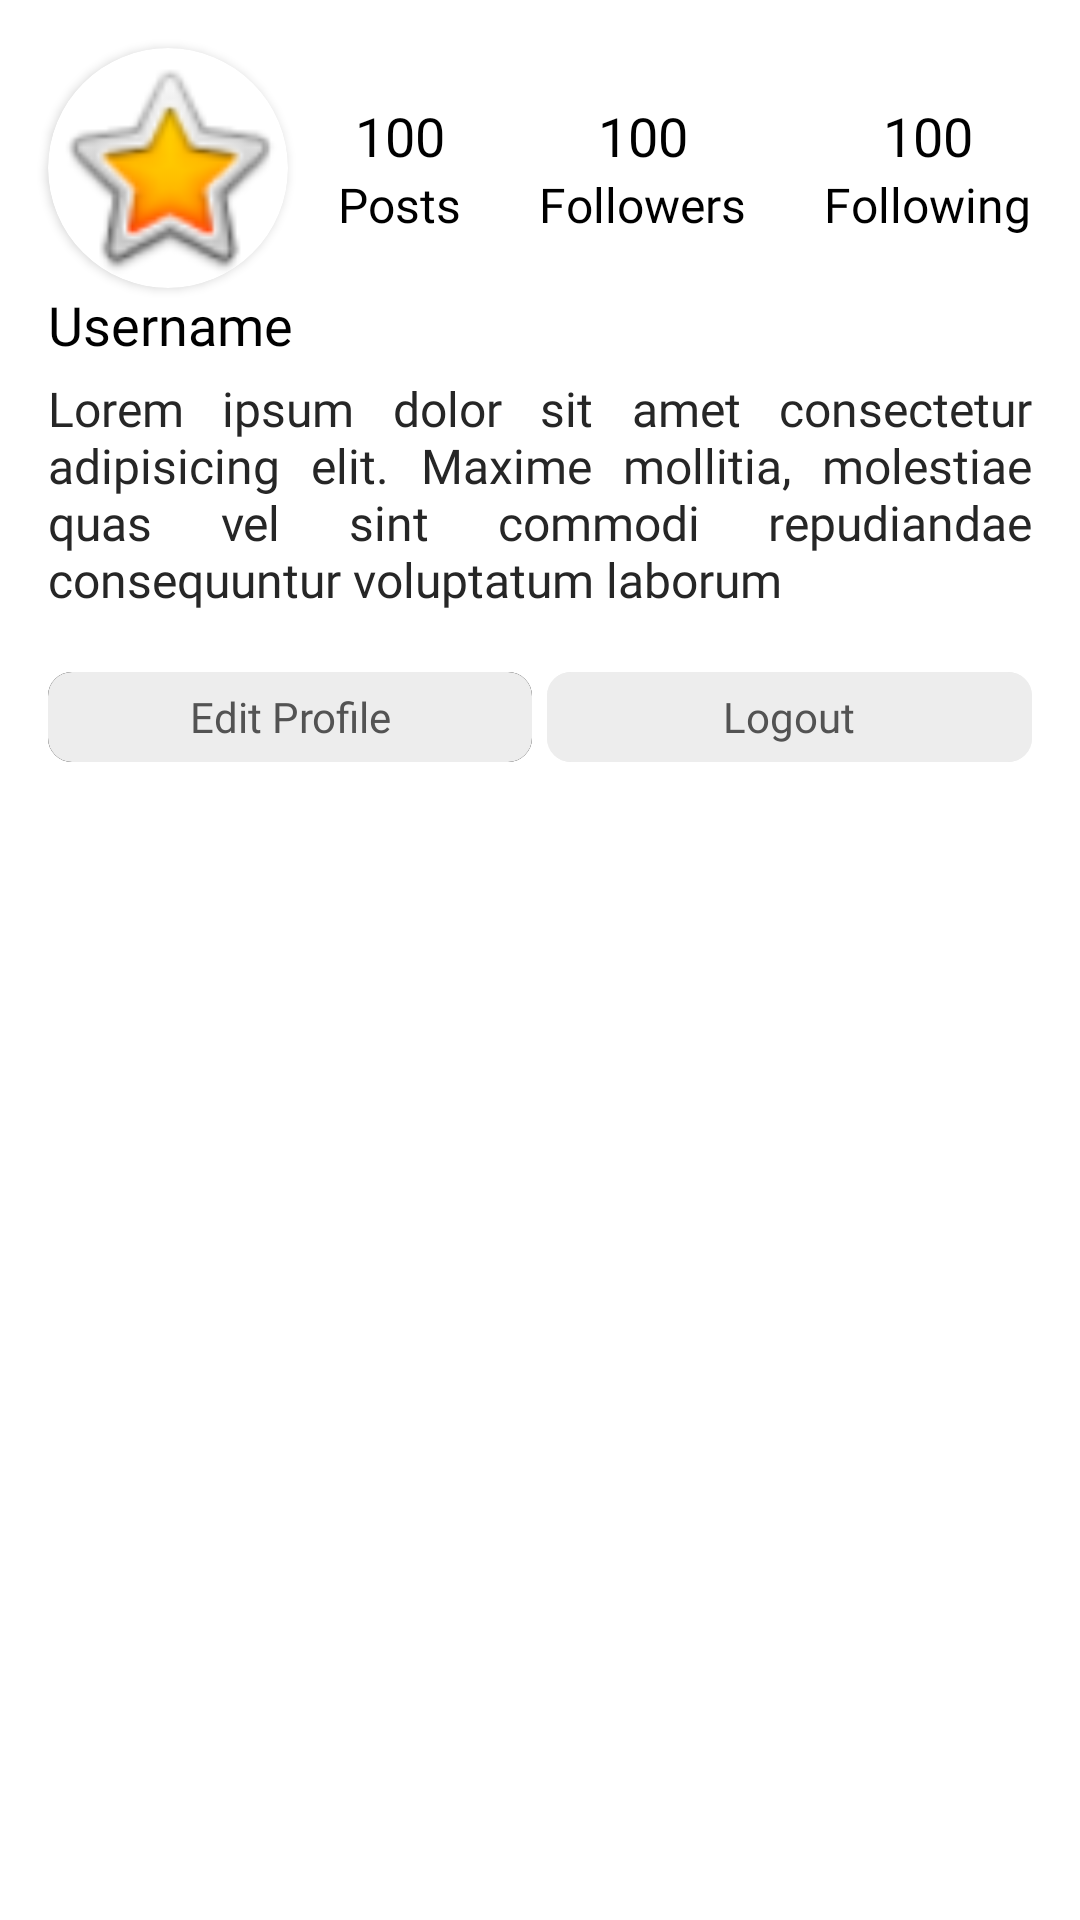

This screen was rendered from an Android layout file. Write that file and the resources it references.
<!-- AndroidManifest.xml: application theme Theme.ShareUp -->
<!-- res/layout/activity_profile.xml -->
<?xml version="1.0" encoding="utf-8"?>
<androidx.constraintlayout.widget.ConstraintLayout xmlns:android="http://schemas.android.com/apk/res/android"
    xmlns:app="http://schemas.android.com/apk/res-auto"
    xmlns:tools="http://schemas.android.com/tools"
    android:id="@+id/main"
    android:layout_width="match_parent"
    android:layout_height="match_parent"
    tools:context=".ACTIVITIES.Profile">

    <androidx.cardview.widget.CardView
        android:id="@+id/cardView"
        android:layout_width="80dp"
        android:layout_height="80dp"
        android:layout_marginStart="16dp"
        android:layout_marginTop="16dp"
        app:cardCornerRadius="50dp"
        app:layout_constraintStart_toStartOf="parent"
        app:layout_constraintTop_toTopOf="parent">

        <ImageView
            android:id="@+id/ivProfilePicture"
            android:layout_width="80dp"
            android:layout_height="80dp"
            android:scaleType="fitCenter"
            android:src="@android:drawable/btn_star_big_on"
            app:layout_constraintStart_toStartOf="parent"
            app:layout_constraintTop_toTopOf="parent" />
    </androidx.cardview.widget.CardView>

    <LinearLayout
        android:layout_width="wrap_content"
        android:layout_height="wrap_content"
        app:layout_constraintBottom_toBottomOf="@+id/cardView"
        app:layout_constraintTop_toTopOf="@+id/cardView"
        app:layout_constraintEnd_toEndOf="parent"
        app:layout_constraintStart_toEndOf="@+id/cardView"
        tools:layout_editor_absoluteY="0dp">

        <androidx.constraintlayout.widget.ConstraintLayout
            android:layout_width="wrap_content"
            android:layout_height="wrap_content">

            <TextView
                android:id="@+id/tvPostsCount"
                style="@style/Subheading"
                android:layout_width="wrap_content"
                android:layout_height="wrap_content"
                android:text="100"
                app:layout_constraintEnd_toEndOf="@+id/tvPostsTitle"
                app:layout_constraintStart_toStartOf="parent"
                app:layout_constraintTop_toTopOf="parent" />
                />

            <TextView
                android:id="@+id/tvPostsTitle"
                style="@style/BodyText"
                android:layout_width="wrap_content"
                android:layout_height="wrap_content"
                android:text="Posts"
                android:textColor="@color/black"
                app:layout_constraintStart_toStartOf="parent"
                app:layout_constraintTop_toBottomOf="@+id/tvPostsCount" />
            />

        </androidx.constraintlayout.widget.ConstraintLayout>

        <androidx.constraintlayout.widget.ConstraintLayout
            android:layout_width="wrap_content"
            android:layout_height="wrap_content"
            android:layout_marginHorizontal="26dp"
            >

            <TextView
                android:id="@+id/tvFollowersCount"
                style="@style/Subheading"
                android:layout_width="wrap_content"
                android:layout_height="wrap_content"
                android:text="100"
                app:layout_constraintEnd_toEndOf="@+id/tvFollowersTitle"
                app:layout_constraintStart_toStartOf="parent"
                app:layout_constraintTop_toTopOf="parent" />
            />

            <TextView
                android:id="@+id/tvFollowersTitle"
                style="@style/BodyText"
                android:layout_width="wrap_content"
                android:layout_height="wrap_content"
                android:text="Followers"
                android:textColor="@color/black"
                app:layout_constraintStart_toStartOf="parent"
                app:layout_constraintTop_toBottomOf="@+id/tvFollowersCount" />
            />

        </androidx.constraintlayout.widget.ConstraintLayout>

        <androidx.constraintlayout.widget.ConstraintLayout
            android:layout_width="wrap_content"
            android:layout_height="wrap_content"

            >

            <TextView
                android:id="@+id/tvFollowingCount"
                style="@style/Subheading"
                android:layout_width="wrap_content"
                android:layout_height="wrap_content"
                android:text="100"
                app:layout_constraintEnd_toEndOf="@+id/tvFollowingTitle"
                app:layout_constraintStart_toStartOf="parent"
                app:layout_constraintTop_toTopOf="parent" />
            />

            <TextView
                android:id="@+id/tvFollowingTitle"
                style="@style/BodyText"
                android:layout_width="wrap_content"
                android:layout_height="wrap_content"
                android:text="Following"
                android:textColor="@color/black"
                app:layout_constraintStart_toStartOf="parent"
                app:layout_constraintTop_toBottomOf="@+id/tvFollowingCount" />
            />

        </androidx.constraintlayout.widget.ConstraintLayout>
    </LinearLayout>

    <TextView
        android:id="@+id/tvProfileUsername"
        android:layout_width="wrap_content"
        android:layout_height="wrap_content"
        android:text="Username"
        style="@style/Subheading"
        app:layout_constraintStart_toStartOf="@+id/cardView"
        app:layout_constraintTop_toBottomOf="@+id/cardView" />

    <TextView
        android:id="@+id/tvBio"
        style="@style/BodyText"
        android:layout_width="match_parent"
        android:layout_height="wrap_content"
        android:layout_marginHorizontal="16dp"
        android:layout_marginTop="5dp"
        android:text="Lorem ipsum dolor sit amet consectetur adipisicing elit. Maxime mollitia, molestiae quas vel sint commodi repudiandae consequuntur voluptatum laborum"
        app:layout_constraintEnd_toEndOf="parent"
        app:layout_constraintStart_toStartOf="parent"
        app:layout_constraintTop_toBottomOf="@+id/tvProfileUsername" />

    <LinearLayout
        android:id="@+id/profileButtons"
        android:layout_width="match_parent"
        android:layout_height="wrap_content"
        android:layout_marginHorizontal="16dp"
        android:layout_marginTop="20dp"
        android:weightSum="2"
        app:layout_constraintEnd_toEndOf="parent"
        app:layout_constraintStart_toStartOf="parent"
        app:layout_constraintTop_toBottomOf="@+id/tvBio"
        tools:visibility="gone">

        <androidx.appcompat.widget.AppCompatButton
            android:id="@+id/btnProfileFollow"
            style="@style/PrimaryButton"
            android:layout_width="0dp"
            android:layout_weight="1"
            android:text="Follow"
            app:layout_constraintStart_toStartOf="@+id/tvBio"
            app:layout_constraintTop_toBottomOf="@+id/tvBio" />

        <View
            android:layout_width="5dp"
            android:layout_height="match_parent" /> 

        <androidx.appcompat.widget.AppCompatButton
            android:id="@+id/btnProfileMessage"
            style="@style/SecondaryButton"
            android:layout_width="0dp"
            android:layout_weight="1"
            android:text="Message"
            app:layout_constraintStart_toStartOf="@+id/tvBio"
            app:layout_constraintTop_toBottomOf="@+id/tvBio" />
    </LinearLayout>


    <LinearLayout
        android:id="@+id/profileButtonsOwn"
        android:layout_width="match_parent"
        android:layout_height="wrap_content"
        android:layout_marginHorizontal="16dp"
        android:layout_marginTop="20dp"
        app:layout_constraintEnd_toEndOf="parent"
        app:layout_constraintStart_toStartOf="parent"
        android:weightSum="2"
        app:layout_constraintTop_toBottomOf="@+id/tvBio">

        <androidx.appcompat.widget.AppCompatButton
            android:id="@+id/btnEditProfile"
            style="@style/SecondaryButton"
            android:layout_width="0dp"
            android:layout_weight="1"
            android:text="Edit Profile"
            app:layout_constraintStart_toStartOf="@+id/tvBio"
            app:layout_constraintTop_toBottomOf="@+id/tvBio" />

        <View
            android:layout_width="5dp"
            android:layout_height="match_parent"/> 

        <androidx.appcompat.widget.AppCompatButton
            android:id="@+id/btnProfileLogout"
            style="@style/SecondaryButton"
            android:layout_width="0dp"
            android:layout_weight="1"
            android:text="Logout"
            app:layout_constraintStart_toStartOf="@+id/tvBio"
            app:layout_constraintTop_toBottomOf="@+id/tvBio" />
    </LinearLayout>



</androidx.constraintlayout.widget.ConstraintLayout>
<!-- resources referenced by this layout -->
<resources>
  <color name="black">#FF000000</color>
  <style name="BodyText">
          <item name="android:textSize">16sp</item>
          <item name="android:fontFamily">@font/assistant</item>
          <item name="android:textColor">@color/gray4</item>
          <item name="android:justificationMode">inter_word</item>
      </style>
  <style name="PrimaryButton" parent="Widget.AppCompat.Button">
          <item name="android:layout_height">30dp</item>
          <item name="android:background">@drawable/primary_button_bg</item>
          <item name="android:textColor">@android:color/white</item>
          <item name="android:fontFamily">@font/assistant_bold</item>
          <item name="android:textSize">14sp</item>
          <item name="android:textAllCaps">false</item>
  
          
          <item name="elevation">0dp</item>
          <item name="android:stateListAnimator">@null</item>
      </style>
  <style name="SecondaryButton" parent="Widget.AppCompat.Button">
          <item name="android:layout_height">30dp</item>
          <item name="android:background">@drawable/secondary_button_bg</item>
          <item name="android:textColor">@color/gray3</item>
          <item name="android:fontFamily">@font/assistant_bold</item>
          <item name="android:textSize">14sp</item>
          <item name="android:textAllCaps">false</item>
  
          
          <item name="elevation">0dp</item>
          <item name="android:stateListAnimator">@null</item>
      </style>
  <style name="Subheading">
          <item name="android:textSize">18sp</item>
          <item name="android:fontFamily">@font/assistant_bold</item>
          <item name="android:textColor">@color/black</item>
      </style>
  <style name="Theme.ShareUp" parent="Base.Theme.ShareUp" />
  <color name="gray4">#262626</color>
  <!-- drawable primary_button_bg (drawable) -->
  <?xml version="1.0" encoding="utf-8"?>
  <selector xmlns:android="http://schemas.android.com/apk/res/android">
      
      <item android:state_pressed="true">
          <shape android:shape="rectangle">
              <solid android:color="#366499"/> 
              <corners android:radius="8dp"/> 
          </shape>
      </item>
  
      
      <item>
          <shape android:shape="rectangle">
              <solid android:color="@color/primary"/> 
              <corners android:radius="8dp"/>
          </shape>
      </item>
  </selector>
  <!-- drawable secondary_button_bg (drawable) -->
  <?xml version="1.0" encoding="utf-8"?>
  <selector xmlns:android="http://schemas.android.com/apk/res/android">
      
      <item android:state_pressed="true">
          <shape android:shape="rectangle">
              <solid android:color="@color/gray2"/> 
              <corners android:radius="8dp"/> 
          </shape>
      </item>
  
      
      <item>
          <shape android:shape="rectangle">
              <solid android:color="@color/gray1"/> 
              <corners android:radius="8dp"/>
          </shape>
      </item>
  </selector>
  <color name="gray3">#535353</color>
  <style name="Base.Theme.ShareUp" parent="Theme.Material3.DayNight.NoActionBar">
          
          
  
          
          <item name="android:windowIsTranslucent">true</item>
          <item name="android:windowBackground">@color/white</item>
  
      </style>
  <color name="primary">#000000</color>
  <color name="gray2">#808080</color>
  <color name="gray1">#EDEDED</color>
  <color name="white">#FFFFFFFF</color>
</resources>
